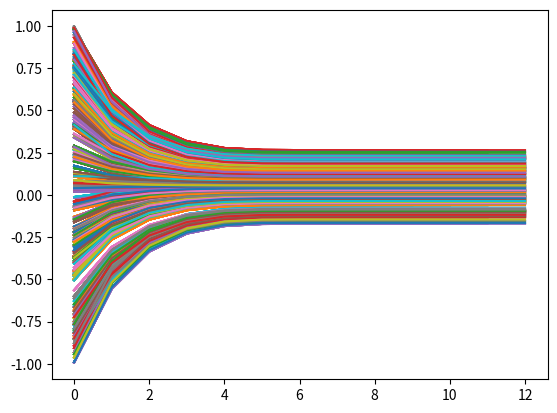

The matplotlib source for this figure:
import numpy as np
import time
import matplotlib.pyplot as plt
import random as rand
import math


n = 250 #Number of agents

# Todo: Import realistic agents


agents = np.vstack(np.random.uniform(low=-1.0,high=1.0,size=n)) #Initial stance on opinion

matrix = np.random.rand(n,n) #Trust scores

tick = 1 #The first tick is considered the initial state
growth_rate = 1.15 #The rate at which the agents resist opinion change



curr_agents = agents[0:].copy()

while(True):
    next_agents = curr_agents.copy()
    #Plot the data
    for i in range(n):
        plt.plot(agents[i])
    plt.show(block=False)
    plt.pause(0.0001)      
    for i in range(n):
        sum = 0
        for j in range(n):
            if(i == j):
                continue #The agent should not update its opinion on itself
            sum += (matrix[i,j]*((curr_agents[j]-curr_agents[i])))/growth_rate
        next_agents[i] = (curr_agents[i] + (sum/(n-1)))
    agents = np.append(agents,next_agents,axis=1)
    tick+=1
    curr_agents = np.vstack(agents[:,tick-1])
    
    growth_rate = growth_rate*growth_rate
    
    if (growth_rate >= math.inf):
        plt.ioff()
        plt.show()
        break
    